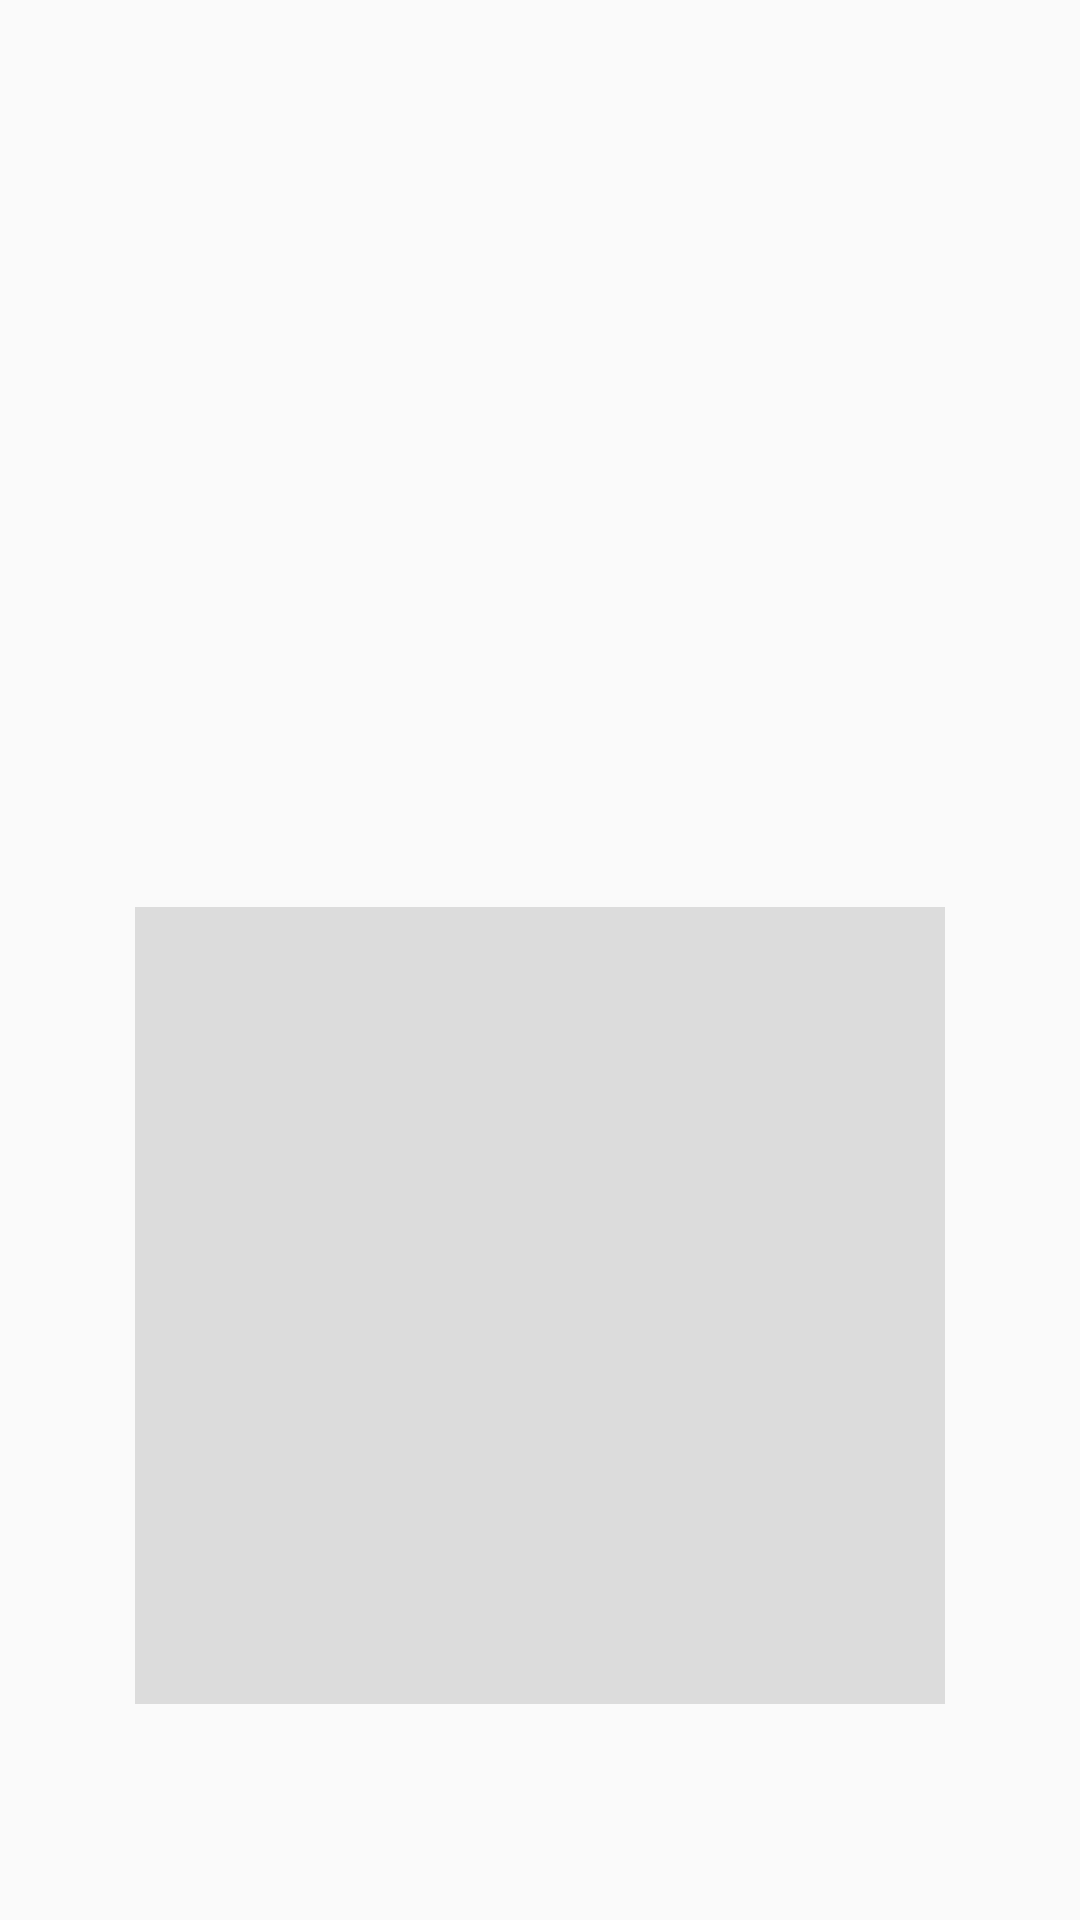

This screen was rendered from an Android layout file. Write that file and the resources it references.
<!-- AndroidManifest.xml: application theme AppTheme -->
<!-- res/layout/lista_armas.xml -->
<?xml version="1.0" encoding="utf-8"?>
<LinearLayout xmlns:android="http://schemas.android.com/apk/res/android"
    android:layout_width="match_parent"
    android:layout_height="wrap_content"
    android:layout_margin="10dp"
    android:gravity="center"
    android:orientation="vertical">

    <TextView
        android:id="@+id/lblNombreManosArma"
        android:layout_width="match_parent"
        android:layout_height="38dp"
        android:layout_weight="1"
        android:textAlignment="center"
        android:textStyle="bold" />

    <View
        android:id="@+id/divider5"
        android:layout_width="match_parent"
        android:layout_height="1dp"
        android:layout_marginLeft="45dp"
        android:layout_marginRight="45dp"
        android:layout_weight="1"
        android:background="?android:attr/listDivider" />

    <LinearLayout
        android:layout_width="match_parent"
        android:layout_height="34dp"
        android:orientation="horizontal">

        <TextView
            android:id="@+id/lblDanoArma"
            android:layout_width="match_parent"
            android:layout_height="match_parent"
            android:layout_weight="1"
            android:textAlignment="center" />

        <TextView
            android:id="@+id/lblIniArma"
            android:layout_width="match_parent"
            android:layout_height="match_parent"
            android:layout_weight="1"
            android:textAlignment="center" />

    </LinearLayout>

    <LinearLayout
        android:layout_width="match_parent"
        android:layout_height="38dp"
        android:orientation="horizontal">

        <TextView
            android:id="@+id/lblAlcanceArma"
            android:layout_width="match_parent"
            android:layout_height="match_parent"
            android:layout_weight="1"
            android:textAlignment="center" />

        <TextView
            android:id="@+id/lblEfectoArma"
            android:layout_width="match_parent"
            android:layout_height="match_parent"
            android:layout_weight="1"
            android:textAlignment="center" />
    </LinearLayout>
</LinearLayout>
<!-- resources referenced by this layout -->
<resources>
  <style name="AppTheme" parent="Theme.AppCompat.Light.DarkActionBar">
          
          <item name="colorPrimary">@color/colorPrimary</item>
          <item name="colorPrimaryDark">@color/colorPrimaryDark</item>
          <item name="colorAccent">@color/colorAccent</item>
      </style>
  <!-- not gathered from this repository: default colours our renderer supplied (Android Studio template values) -->
  <color name="colorPrimary">#FF6200EE</color>
  <color name="colorPrimaryDark">#FF3700B3</color>
  <color name="colorAccent">#FF03DAC5</color>
</resources>
